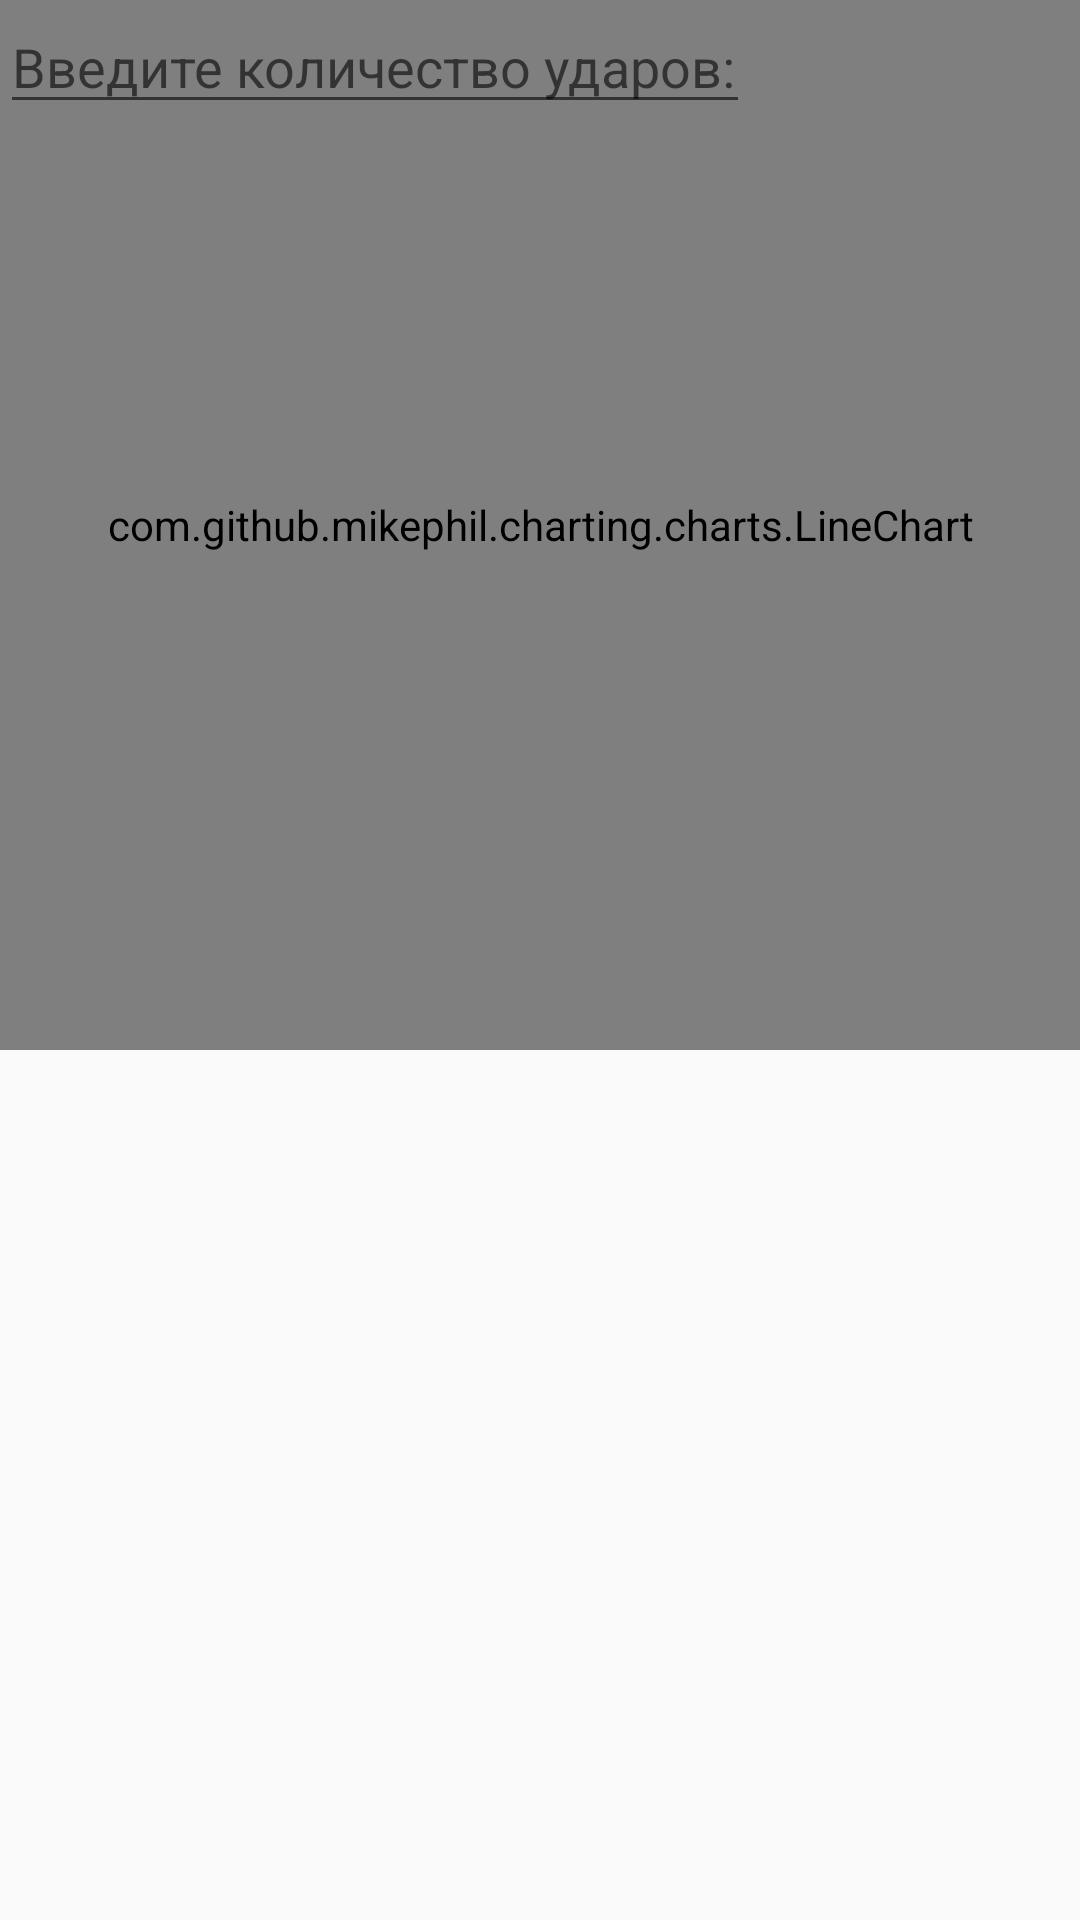

The Android layout XML behind this screen, and the referenced resources:
<!-- AndroidManifest.xml: application theme AppTheme -->
<!-- res/layout/activity_parameters.xml -->
<?xml version="1.0" encoding="utf-8"?>
<RelativeLayout
        xmlns:android="http://schemas.android.com/apk/res/android"
        xmlns:app="http://schemas.android.com/apk/res-auto"
        xmlns:tools="http://schemas.android.com/tools" android:layout_width="match_parent"
        android:layout_height="match_parent">


    <com.github.mikephil.charting.charts.LineChart
            android:id="@+id/chart"
            android:layout_width="match_parent"
            android:layout_height="350dp"
            app:layout_constraintBottom_toBottomOf="parent"/>

    <EditText
            android:id="@+id/editText"
            android:layout_width="250dp"
            android:layout_height="wrap_content"
            android:inputType="number"
            android:hint="Введите количество ударов:"
            app:layout_constraintStart_toStartOf="parent"
            app:layout_constraintEnd_toEndOf="parent"
            tools:layout_editor_absoluteY="80dp"
            tools:layout_editor_absoluteX="98dp"/>


</RelativeLayout>
<!-- resources referenced by this layout -->
<resources>
  <style name="AppTheme" parent="Theme.AppCompat.Light.DarkActionBar">
          
          <item name="colorPrimary">@color/colorPrimary</item>
          <item name="colorPrimaryDark">@color/colorPrimaryDark</item>
          <item name="colorAccent">@color/colorAccent</item>
      </style>
  <color name="colorPrimary">#008577</color>
  <color name="colorPrimaryDark">#00574B</color>
  <color name="colorAccent">#D81B60</color>
</resources>
